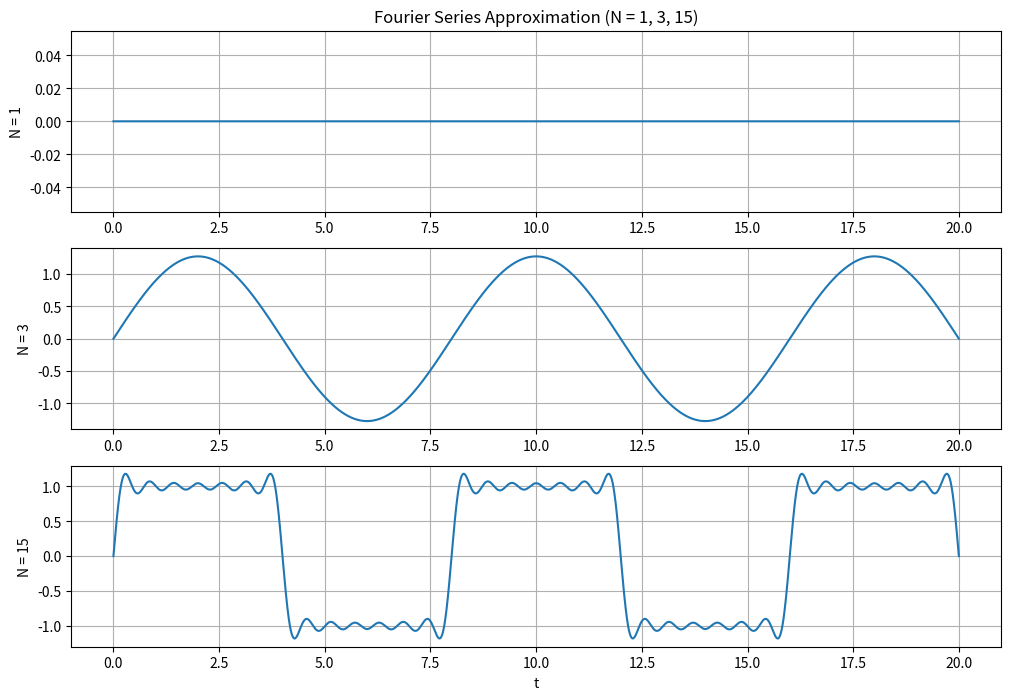
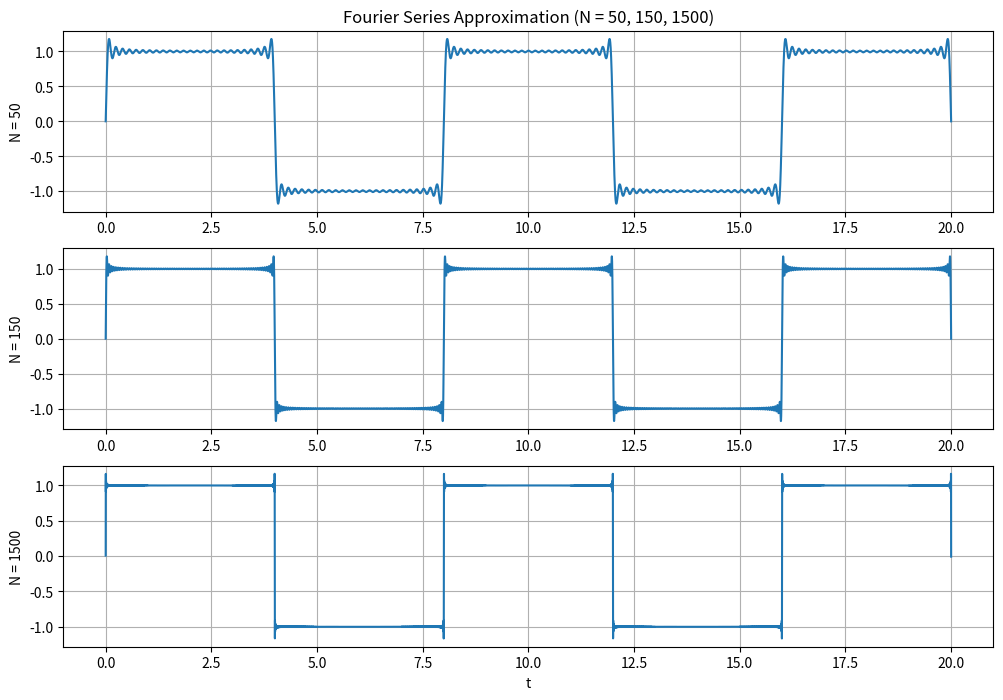

Write the Python code that produced these figures, in order.
# -*- coding: utf-8 -*-
# ###############################################################
#                                                               #
# Tyler Bendele                                                 #
# Course ECE351 and Section 51                                  #  
# Lab 8                                                         #
# Due March 8, 2022                                             #
# Fourier Series Approximation of a Square Wave                 #
#                                                               #
#################################################################

import numpy as np
import matplotlib.pyplot as plt
import scipy.signal as sig

steps = 1e-3
t = np.arange(1e-5, 20+steps, steps) 

def ak(k):
    a = np.zeros(t.shape)
    return a

def bk(k):
    b = np.zeros(t.shape)
    b = 2/(k*np.pi) * (1 - np.cos(k*np.pi))
    return b

a0 = ak(0)
print("a0 =", a0)

a1 = ak(1)
print("a1 =", a1)

b1 = bk(1)
print("b1 =", b1)

b2 = bk(2)
print("b2 =", b2)

b3 = bk(3)
print("b3 =", b3)

def x(t,k):
    T = 8
    for i in range(k):
        if i == 0:
            x = (1/2)*ak(i)
        else:
            x += ak(i) + bk(i)*np.sin((i*2*np.pi*t)/T)
    return x 
    
x1 = x(t,1)
x3 = x(t,3)
x15 = x(t,15)

plt.figure(figsize=(12,8))
plt.subplot(3,1,1)
plt.plot(t,x1)
plt.title('Fourier Series Approximation (N = 1, 3, 15)')
plt.ylabel('N = 1')
plt.grid(True)

plt.subplot(3,1,2)
plt.plot(t,x3)
plt.ylabel('N = 3') 
plt.grid(which='both')

plt.subplot(3,1,3)
plt.plot(t,x15)
plt.grid(True)
plt.xlabel('t') 
plt.ylabel('N = 15') 
plt.show() 

x50 = x(t,50)
x150 = x(t,150)
x1500 = x(t,1500)

plt.figure(figsize=(12,8))
plt.subplot(3,1,1)
plt.plot(t,x50)
plt.title('Fourier Series Approximation (N = 50, 150, 1500)')
plt.ylabel('N = 50')
plt.grid(True)

plt.subplot(3,1,2)
plt.plot(t,x150)
plt.ylabel('N = 150') 
plt.grid(which='both')

plt.subplot(3,1,3)
plt.plot(t,x1500)
plt.grid(True)
plt.xlabel('t') 
plt.ylabel('N = 1500') 
plt.show()
